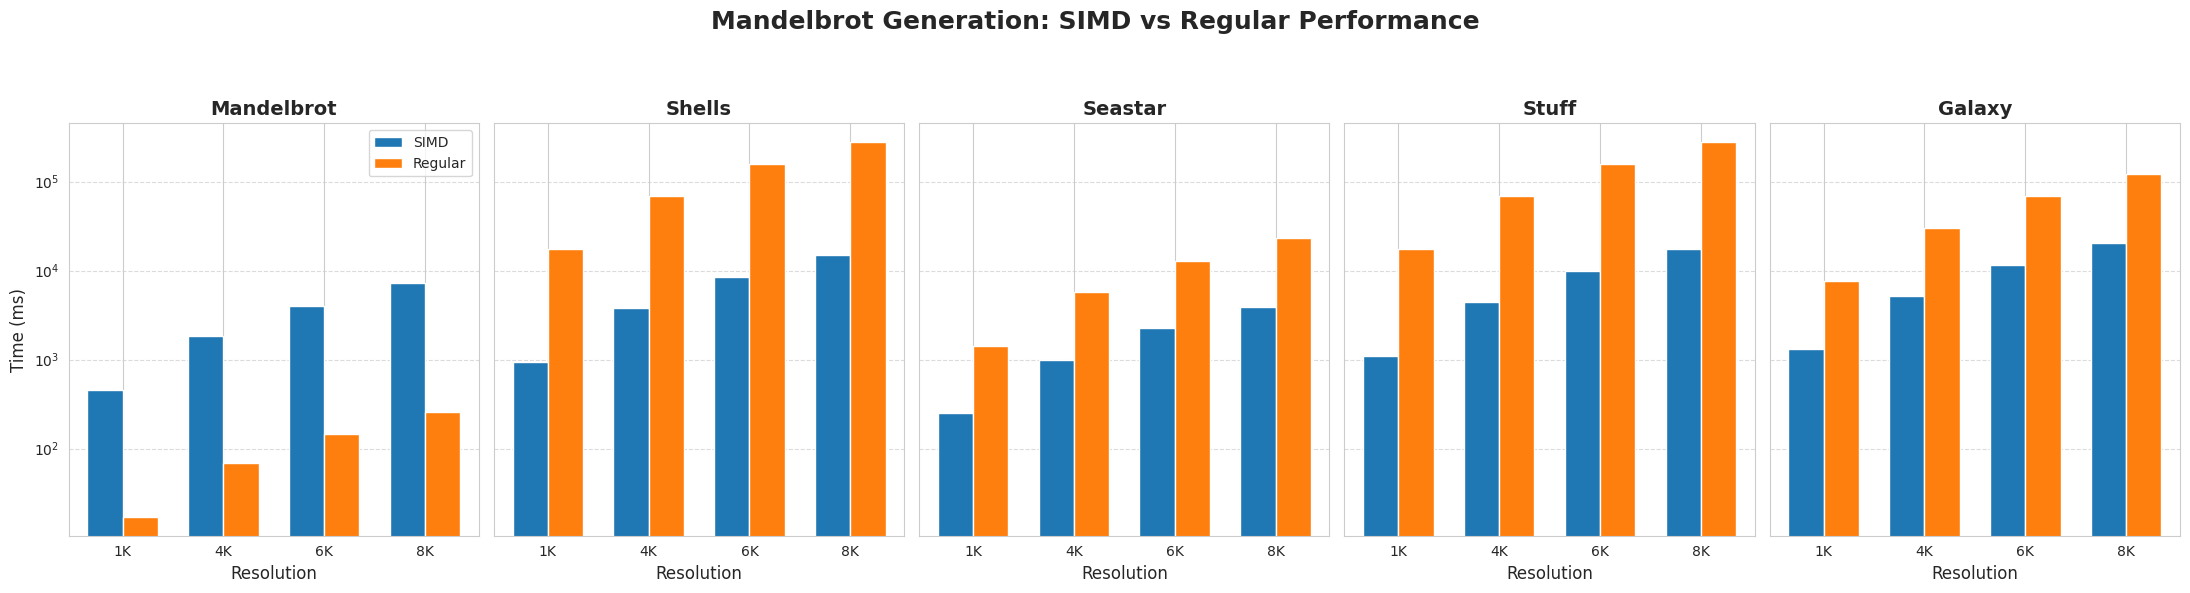

Recreate this plot in Python.
import matplotlib.pyplot as plt
import seaborn as sns
import numpy as np

simd_data = {
    "1K": {  # 1920x1080
        "mandelbrot": 455,
        "shells": 946,
        "seastar": 251,
        "stuff": 1104,
        "galaxy": 1302,
    },
    "4K": {  # 3840x2160
        "mandelbrot": 1820,
        "shells": 3786,
        "seastar": 982,
        "stuff": 4385,
        "galaxy": 5216,
    },
    "6K": {  # 5760x3240
        "mandelbrot": 4032,
        "shells": 8443,
        "seastar": 2242,
        "stuff": 9983,
        "galaxy": 11647,
    },
    "8K": {  # 7680x4320
        "mandelbrot": 7218,
        "shells": 14954,
        "seastar": 3943,
        "stuff": 17428,
        "galaxy": 20599,
    },
}

regular_data = {
    "1K": {  # 1920x1080
        "mandelbrot": 17,
        "shells": 17483,
        "seastar": 1422,
        "stuff": 17414,
        "galaxy": 7578,
    },
    "4K": {  # 3840x2160
        "mandelbrot": 68,
        "shells": 69630,
        "seastar": 5677,
        "stuff": 69475,
        "galaxy": 30232,
    },
    "6K": {  # 5760x3240
        "mandelbrot": 146,
        "shells": 156131,
        "seastar": 12884,
        "stuff": 156955,
        "galaxy": 68158,
    },
    "8K": {  # 7680x4320
        "mandelbrot": 259,
        "shells": 278087,
        "seastar": 22984,
        "stuff": 277286,
        "galaxy": 120818,
    },
}

# Extract all zoom names and resolutions
zooms = list(next(iter(simd_data.values())).keys())  # ["mandelbrot", "shells", ...]
resolutions = list(simd_data.keys())  # ["1K", "4K", "6K", "8K"]

# Define plot style
sns.set_style("whitegrid")
colors = ["#1f77b4", "#ff7f0e"]  # SIMD = blue, Regular = orange

# Create subplots: one per zoom level
fig, axes = plt.subplots(1, len(zooms), figsize=(22, 6), sharey=True)
fig.suptitle("Mandelbrot Generation: SIMD vs Regular Performance", fontsize=18, fontweight="bold")

for idx, zoom in enumerate(zooms):
    ax = axes[idx]

    # Get data for this zoom
    simd_times = [simd_data[res][zoom] for res in resolutions]
    reg_times = [regular_data[res][zoom] for res in resolutions]

    # Set bar positions
    x = np.arange(len(resolutions))
    width = 0.35  # Width of bars

    # Plot bars
    ax.bar(x - width / 2, simd_times, width, label="SIMD", color=colors[0])
    ax.bar(x + width / 2, reg_times, width, label="Regular", color=colors[1])

    # Titles and labels
    ax.set_title(zoom.capitalize(), fontsize=14, fontweight="bold")
    ax.set_xticks(x)
    ax.set_xticklabels(resolutions)
    ax.set_xlabel("Resolution", fontsize=12)

    if idx == 0:
        ax.set_ylabel("Time (ms)", fontsize=12)

    # Logarithmic y-axis for better readability
    ax.set_yscale("log")
    ax.grid(axis="y", linestyle="--", alpha=0.7)

    # Show legend only once (on first subplot)
    if idx == 0:
        ax.legend()

# Adjust layout
plt.tight_layout(rect=[0, 0, 1, 0.92])
plt.show()
